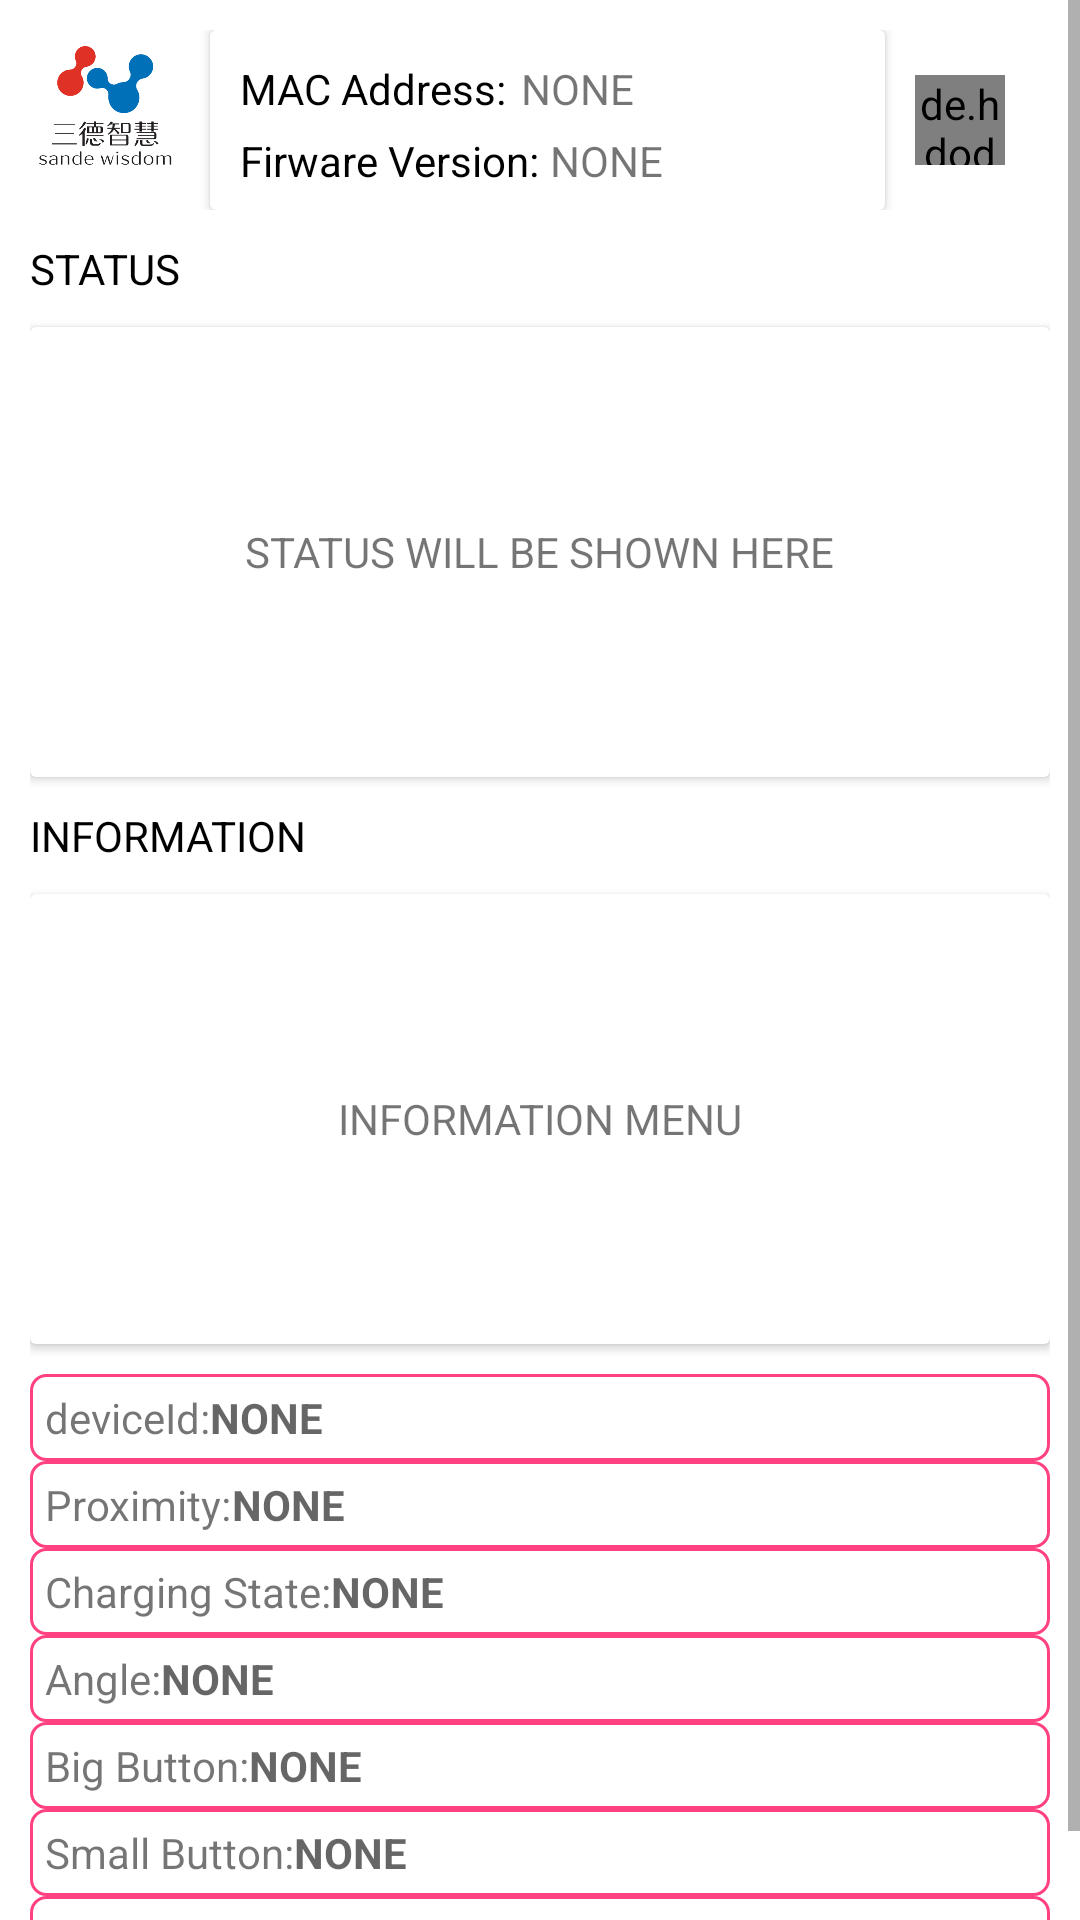

Produce the Android XML layout that renders to this screen, including the resource entries it uses.
<!-- AndroidManifest.xml: application theme AppTheme -->
<!-- res/layout/activity_guidedog_state.xml -->
<?xml version="1.0" encoding="utf-8"?>
<ScrollView xmlns:android="http://schemas.android.com/apk/res/android"
    xmlns:app="http://schemas.android.com/apk/res-auto"
    xmlns:tools="http://schemas.android.com/tools"
    android:layout_width="match_parent"
    android:layout_height="match_parent"
    android:scrollbars="vertical"
    tools:context="com.flyingcodes.guidedog.ui.GuideDogStateActivity">

    <LinearLayout
        android:layout_width="match_parent"
        android:layout_height="match_parent"
        android:orientation="vertical"
        android:paddingRight="10dp"
        android:paddingLeft="10dp"
        android:paddingBottom="10dp"
        android:paddingTop="10dp"
        android:background="#ffffff">
    <LinearLayout
        android:layout_width="match_parent"
        android:layout_height="wrap_content"
        android:orientation="horizontal">
        <ImageView
            android:layout_width="50dp"
            android:layout_height="50dp"
            android:src="@drawable/sande_block_big"/>
        <android.support.v7.widget.CardView
            android:layout_marginLeft="10dp"
            android:layout_gravity="center"
            android:layout_width="225dp"
            android:layout_height="60dp">
            <LinearLayout
                android:layout_width="match_parent"
                android:layout_height="wrap_content"
                android:orientation="vertical">
                <LinearLayout
                    android:layout_width="match_parent"
                    android:layout_height="wrap_content"
                    android:orientation="horizontal">
        <TextView
            android:layout_marginTop="10dp"
            android:layout_marginLeft="5dp"
            android:paddingBottom="5dp"
            android:paddingLeft="5dp"
            android:paddingRight="5dp"
            android:layout_width="wrap_content"
            android:layout_height="wrap_content"
            android:text="MAC Address:"
            android:textColor="#000"
            />
                    <TextView
                        android:id="@+id/macaddress"
                        android:layout_marginTop="10dp"
                        android:layout_width="wrap_content"
                        android:layout_height="wrap_content"
                        android:text="NONE"/>
                </LinearLayout>
                <LinearLayout
                    android:layout_width="match_parent"
                    android:layout_height="wrap_content"
                    android:layout_marginLeft="10dp"
                    android:orientation="horizontal">
                    <TextView
                        android:textColor="#000"
                        android:layout_width="wrap_content"
                        android:layout_height="wrap_content"
                        android:text="Firware Version:"/>
                    <TextView
                        android:layout_width="wrap_content"
                        android:layout_height="wrap_content"
                        android:text=" NONE"/>
                </LinearLayout>

            </LinearLayout>


        </android.support.v7.widget.CardView>
        <de.hdodenhof.circleimageview.CircleImageView
            xmlns:app="http://schemas.android.com/apk/res-auto"
            android:id="@+id/statussignal"
            android:layout_marginLeft="10dp"
            android:layout_width="30dp"
            android:layout_height="30dp"
            android:src="#dc1818"
            android:layout_gravity="center"
            app:civ_border_width="2dp"
            app:civ_border_color="#FF000000"/>
    </LinearLayout>
    <Button
        android:id="@+id/guide_dog_connect"
        android:layout_width="match_parent"
        android:layout_height="wrap_content"
        app:layout_constraintLeft_toLeftOf="parent"
        app:layout_constraintRight_toRightOf="parent"
        style="@style/Widget.AppCompat.Button.Colored"
        android:text="@string/guide_dog_connect"
        android:enabled="false"
        android:visibility="gone"/>
    <TextView
        android:textColor="#000"
        android:layout_marginTop="10dp"
        android:layout_width="wrap_content"
        android:layout_height="wrap_content"
        android:text="STATUS"/>
    <android.support.v7.widget.CardView
        android:id="@+id/statusshower"
        android:layout_width="match_parent"
        android:layout_height="150dp"
        android:layout_marginTop="10dp">
        <TextView
            android:id="@+id/statuscolor"
            android:layout_width="wrap_content"
            android:layout_height="wrap_content"
            android:layout_gravity="center"

            android:text="STATUS WILL BE SHOWN HERE"
            />
    </android.support.v7.widget.CardView>
    <TextView
        android:textColor="#000"
        android:layout_marginTop="10dp"
        android:layout_width="wrap_content"
        android:layout_height="wrap_content"
        android:text="INFORMATION"/>
    <android.support.v7.widget.CardView
        android:layout_width="match_parent"
        android:layout_height="150dp"
        android:layout_marginTop="10dp">
        <TextView
            android:layout_width="wrap_content"
            android:layout_height="wrap_content"
            android:layout_gravity="center"

            android:text="INFORMATION MENU"
            />
    </android.support.v7.widget.CardView>
    <LinearLayout
        android:layout_marginTop="10dp"
        android:id="@+id/guide_dog_device_id_view"
        android:layout_width="match_parent"
        android:layout_height="wrap_content"
        android:background="@drawable/bg_radio_stroke">
        <TextView
            android:layout_width="wrap_content"
            android:layout_height="wrap_content"
            android:text="deviceId:"
            />
        <TextView
            android:id="@+id/guide_dog_device_id"
            android:layout_width="0dp"
            android:layout_weight="1"
            android:layout_height="wrap_content"
            android:text=""
            android:hint="@string/button_state_none"
            android:textColor="@color/black"
            android:textStyle="bold"/>
    </LinearLayout>
    <LinearLayout
        android:id="@+id/guide_dog_proximity_view"
        android:layout_width="match_parent"
        android:layout_height="wrap_content"
        android:background="@drawable/bg_radio_stroke">
        <TextView
            android:layout_width="wrap_content"
            android:layout_height="wrap_content"
            android:text="Proximity:"
            />
        <TextView
            android:id="@+id/guide_dog_proximity_state"
            android:layout_width="0dp"
            android:layout_weight="1"
            android:layout_height="wrap_content"
            android:text=""
            android:hint="@string/button_state_none"
            android:textColor="@color/black"
            android:textStyle="bold"/>
    </LinearLayout>

    <LinearLayout
        android:id="@+id/guide_dog_charge_view"
        android:layout_width="match_parent"
        android:layout_height="wrap_content"
        android:background="@drawable/bg_radio_stroke">
        <TextView
            android:layout_width="wrap_content"
            android:layout_height="wrap_content"
            android:text="Charging State:"
            />
        <TextView
            android:id="@+id/guide_dog_charge_state"
            android:layout_width="0dp"
            android:layout_weight="1"
            android:layout_height="wrap_content"
            android:text=""
            android:hint="@string/button_state_none"
            android:textColor="@color/black"
            android:textStyle="bold"/>
    </LinearLayout>
    <LinearLayout
        android:id="@+id/guide_dog_angle_view"
        android:layout_width="match_parent"
        android:layout_height="wrap_content"
        android:background="@drawable/bg_radio_stroke">
        <TextView
            android:layout_width="wrap_content"
            android:layout_height="wrap_content"
            android:text="Angle:"
            />
        <TextView
            android:id="@+id/guide_dog_angle_state"
            android:layout_width="0dp"
            android:layout_weight="1"
            android:layout_height="wrap_content"
            android:text=""
            android:hint="@string/button_state_none"
            android:textColor="@color/black"
            android:textStyle="bold"/>
    </LinearLayout>
    <LinearLayout
        android:id="@+id/guide_dog_big_btn_view"
        android:layout_width="match_parent"
        android:layout_height="wrap_content"
        android:background="@drawable/bg_radio_stroke">
        <TextView
            android:layout_width="wrap_content"
            android:layout_height="wrap_content"
            android:text="Big Button:"
            />
        <TextView
            android:id="@+id/guide_dog_big_btn_state"
            android:layout_width="0dp"
            android:layout_weight="1"
            android:layout_height="wrap_content"
            android:text=""
            android:hint="@string/button_state_none"
            android:textColor="@color/black"
            android:textStyle="bold"/>
    </LinearLayout>
    <LinearLayout
        android:id="@+id/guide_dog_small_btn_view"
        android:layout_width="match_parent"
        android:layout_height="wrap_content"
        android:background="@drawable/bg_radio_stroke">
        <TextView
            android:layout_width="wrap_content"
            android:layout_height="wrap_content"
            android:text="Small Button:"
            />
        <TextView
            android:id="@+id/guide_dog_small_btn_state"
            android:layout_width="0dp"
            android:layout_weight="1"
            android:layout_height="wrap_content"
            android:text=""
            android:hint="@string/button_state_none"
            android:textColor="@color/black"
            android:textStyle="bold"/>
    </LinearLayout>
    <LinearLayout
        android:id="@+id/guide_dog_slide_btn_view"
        android:layout_width="match_parent"
        android:layout_height="wrap_content"
        android:background="@drawable/bg_radio_stroke">
        <TextView
            android:layout_width="wrap_content"
            android:layout_height="wrap_content"
            android:text="Slide Button:"
            />
        <TextView
            android:id="@+id/guide_dog_slide_btn_state"
            android:layout_width="0dp"
            android:layout_weight="1"
            android:layout_height="wrap_content"
            android:text=""
            android:hint="@string/button_state_none"
            android:textColor="@color/black"
            android:textStyle="bold"/>
    </LinearLayout>


    </LinearLayout>
</ScrollView>
<!-- resources referenced by this layout -->
<resources>
  <color name="black">#000000</color>
  <!-- drawable bg_radio_stroke (drawable) -->
  <?xml version="1.0" encoding="utf-8"?>
  <shape xmlns:android="http://schemas.android.com/apk/res/android">
          <corners  android:radius="5dp" />
  
          <padding android:bottom="5dp" android:left="5dp" android:right="5dp" android:top="5dp" />
  
          <solid android:color="#0000" />
  
          <stroke android:width="1dp" android:color="@color/colorAccent" />
  </shape>
  <!-- drawable sande_block_big: png bitmap (drawable, 11956 bytes) -->
  <string name="button_state_none">NONE</string>
  <string name="guide_dog_connect">connect</string>
  <style name="AppTheme" parent="Theme.AppCompat.Light.NoActionBar">
          
          <item name="colorPrimary">@color/colorPrimary</item>
          <item name="colorPrimaryDark">@color/colorPrimaryDark</item>
          <item name="colorAccent">@color/colorAccent</item>
          <item name="android:textAllCaps">false</item>
      </style>
  <color name="colorAccent">#FF4081</color>
  <color name="colorPrimary">#3F51B5</color>
  <color name="colorPrimaryDark">#303F9F</color>
</resources>
